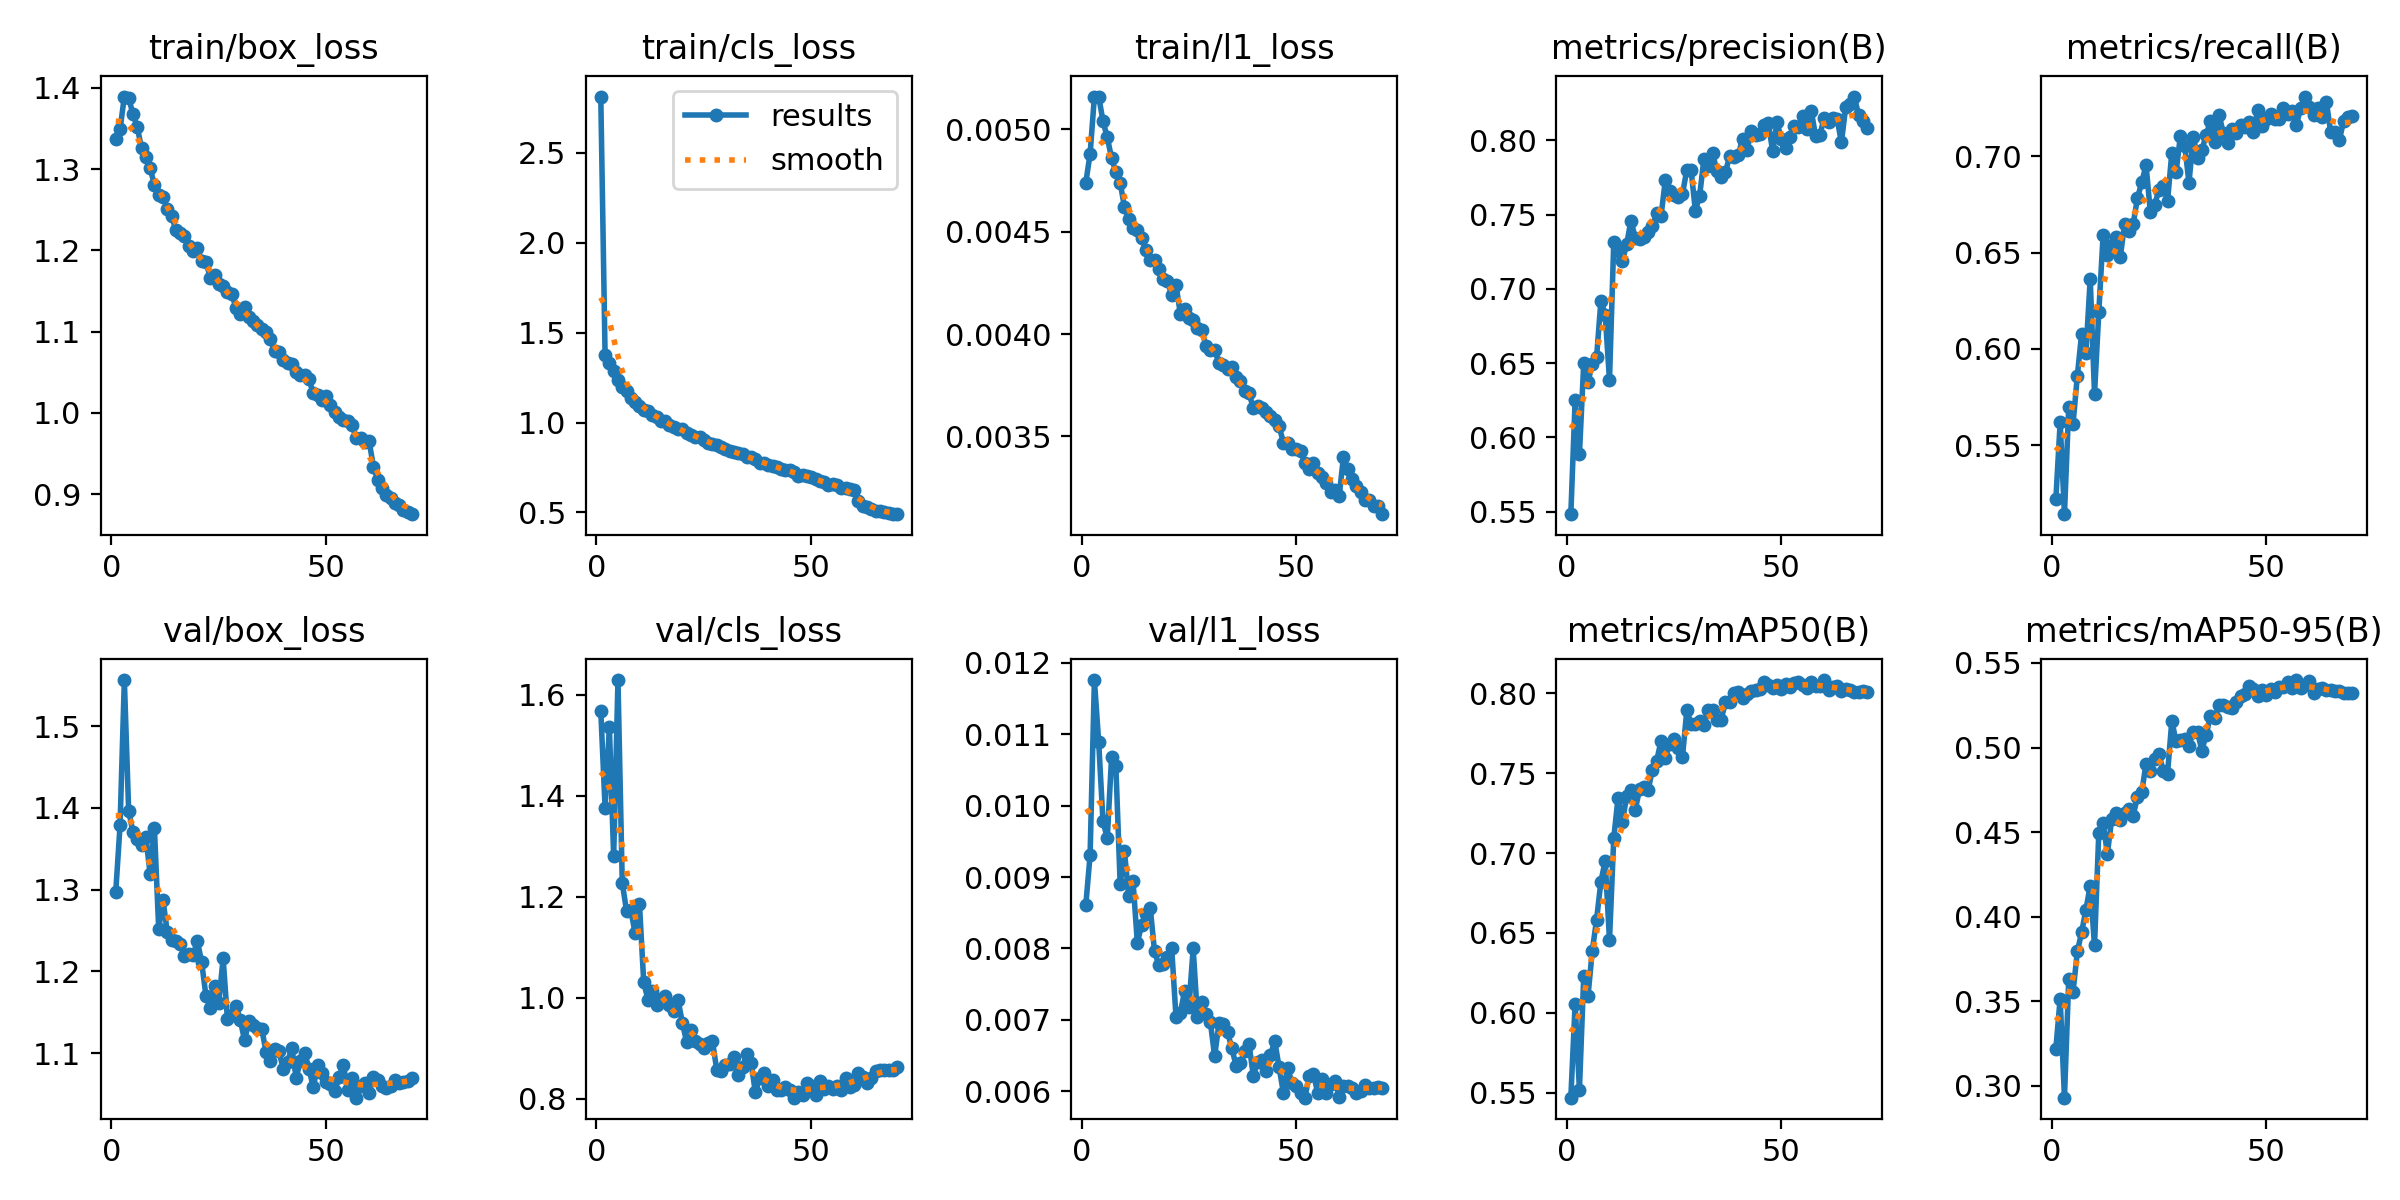

The file beside this chart, header and first rows:
epoch, time, train/box_loss, train/cls_loss, train/l1_loss, metrics/precision(B), metrics/recall(B), metrics/mAP50(B), metrics/mAP50-95(B), val/box_loss, val/cls_loss, val/l1_loss, lr/pg0, lr/pg1, lr/pg2
1, 46.26, 1.337, 2.814, 0.00474, 0.5483, 0.5219, 0.547, 0.3218, 1.298, 1.568, 0.00861, 0.0004721, 0.0004721, 0.0004721
2, 91, 1.349, 1.377, 0.00488, 0.6251, 0.5618, 0.6058, 0.3515, 1.379, 1.376, 0.00931, 0.000935, 0.000935, 0.000935
3, 136.1, 1.389, 1.329, 0.00516, 0.5886, 0.5141, 0.5519, 0.2928, 1.557, 1.535, 0.01176, 0.001384, 0.001384, 0.001384
4, 180.7, 1.388, 1.286, 0.00516, 0.6498, 0.57, 0.6229, 0.3631, 1.397, 1.28, 0.01089, 0.001368, 0.001368, 0.001368
5, 225.9, 1.368, 1.236, 0.00504, 0.6373, 0.5609, 0.6107, 0.3553, 1.37, 1.629, 0.00978, 0.001348, 0.001348, 0.001348
6, 270.9, 1.351, 1.196, 0.00496, 0.6496, 0.5859, 0.639, 0.3793, 1.362, 1.227, 0.00955, 0.001328, 0.001328, 0.001328
7, 315.9, 1.326, 1.176, 0.00486, 0.6542, 0.6079, 0.6584, 0.3906, 1.354, 1.172, 0.01068, 0.001308, 0.001308, 0.001308
8, 361, 1.314, 1.136, 0.00479, 0.6919, 0.5979, 0.6821, 0.4041, 1.364, 1.173, 0.01055, 0.001288, 0.001288, 0.001288
9, 406.5, 1.301, 1.115, 0.00474, 0.6827, 0.6364, 0.6951, 0.4182, 1.319, 1.128, 0.0089, 0.001267, 0.001267, 0.001267
10, 451.4, 1.281, 1.093, 0.00462, 0.6386, 0.5766, 0.6454, 0.383, 1.375, 1.186, 0.00936, 0.001247, 0.001247, 0.001247
11, 496.2, 1.268, 1.067, 0.00456, 0.7319, 0.6191, 0.7095, 0.4496, 1.252, 1.03, 0.00873, 0.001227, 0.001227, 0.001227
12, 541.3, 1.266, 1.065, 0.00452, 0.7258, 0.6589, 0.7347, 0.4551, 1.288, 0.9955, 0.00894, 0.001207, 0.001207, 0.001207
13, 586.5, 1.251, 1.041, 0.00451, 0.7188, 0.6488, 0.7193, 0.4372, 1.248, 1.014, 0.00808, 0.001186, 0.001186, 0.001186
14, 631.4, 1.242, 1.031, 0.00447, 0.73, 0.6539, 0.7356, 0.4577, 1.238, 0.985, 0.00833, 0.001166, 0.001166, 0.001166
15, 676.4, 1.225, 1.006, 0.00441, 0.746, 0.6579, 0.7392, 0.4613, 1.237, 0.9973, 0.00848, 0.001146, 0.001146, 0.001146
16, 721.4, 1.222, 1.006, 0.00436, 0.7343, 0.6476, 0.7271, 0.457, 1.233, 1.003, 0.00857, 0.001126, 0.001126, 0.001126
17, 766.6, 1.217, 0.9876, 0.00436, 0.7337, 0.6649, 0.7399, 0.461, 1.218, 0.9851, 0.00796, 0.001106, 0.001106, 0.001106
18, 811.5, 1.206, 0.9743, 0.00432, 0.735, 0.6611, 0.7412, 0.4637, 1.221, 0.9725, 0.00777, 0.001085, 0.001085, 0.001085
19, 856.5, 1.199, 0.9655, 0.00427, 0.7385, 0.6649, 0.7394, 0.4597, 1.22, 0.9946, 0.00778, 0.001065, 0.001065, 0.001065
20, 901.4, 1.203, 0.9637, 0.00426, 0.7421, 0.6783, 0.7522, 0.4709, 1.238, 0.95, 0.00788, 0.001045, 0.001045, 0.001045
21, 946.8, 1.187, 0.9401, 0.00419, 0.7513, 0.6865, 0.7578, 0.4736, 1.211, 0.9116, 0.008, 0.001025, 0.001025, 0.001025
22, 991.9, 1.186, 0.9322, 0.00424, 0.7491, 0.6954, 0.7702, 0.4905, 1.17, 0.9361, 0.00704, 0.001005, 0.001005, 0.001005
23, 1037, 1.167, 0.9202, 0.0041, 0.7732, 0.6711, 0.7597, 0.4858, 1.156, 0.9146, 0.0071, 0.0009844, 0.0009844, 0.0009844
24, 1082, 1.169, 0.9171, 0.00412, 0.7661, 0.6749, 0.7682, 0.4929, 1.182, 0.9075, 0.0074, 0.0009642, 0.0009642, 0.0009642
25, 1127, 1.158, 0.9005, 0.00408, 0.7631, 0.6825, 0.7715, 0.4959, 1.162, 0.8994, 0.00718, 0.000944, 0.000944, 0.000944
26, 1172, 1.156, 0.8884, 0.00407, 0.7619, 0.6846, 0.7656, 0.4864, 1.216, 0.9103, 0.008, 0.0009237, 0.0009237, 0.0009237
27, 1217, 1.149, 0.8824, 0.00403, 0.7641, 0.6766, 0.7602, 0.4844, 1.142, 0.9135, 0.00704, 0.0009035, 0.0009035, 0.0009035
28, 1262, 1.146, 0.8769, 0.00402, 0.78, 0.7018, 0.7893, 0.5156, 1.147, 0.8571, 0.00725, 0.0008833, 0.0008833, 0.0008833
29, 1307, 1.129, 0.8649, 0.00394, 0.7801, 0.6919, 0.7807, 0.5036, 1.158, 0.8554, 0.00708, 0.0008631, 0.0008631, 0.0008631
30, 1352, 1.122, 0.8526, 0.00392, 0.7526, 0.7107, 0.7805, 0.5046, 1.14, 0.8672, 0.00697, 0.0008429, 0.0008429, 0.0008429
31, 1396, 1.13, 0.8398, 0.00392, 0.7629, 0.7055, 0.7828, 0.5053, 1.116, 0.8693, 0.00649, 0.0008227, 0.0008227, 0.0008227
32, 1441, 1.118, 0.838, 0.00386, 0.7877, 0.6863, 0.7803, 0.5011, 1.14, 0.8819, 0.00695, 0.0008025, 0.0008025, 0.0008025
33, 1486, 1.113, 0.8302, 0.00385, 0.7826, 0.7101, 0.7895, 0.5093, 1.134, 0.8463, 0.00694, 0.0007823, 0.0007823, 0.0007823
34, 1531, 1.109, 0.8232, 0.00383, 0.7918, 0.6994, 0.7894, 0.509, 1.131, 0.8631, 0.00683, 0.0007621, 0.0007621, 0.0007621
35, 1576, 1.103, 0.8088, 0.00384, 0.7791, 0.7033, 0.7834, 0.4982, 1.13, 0.8878, 0.0066, 0.0007419, 0.0007419, 0.0007419
36, 1621, 1.099, 0.8073, 0.00379, 0.7754, 0.711, 0.7835, 0.5076, 1.101, 0.8699, 0.00636, 0.0007216, 0.0007216, 0.0007216
37, 1666, 1.091, 0.7974, 0.00377, 0.7788, 0.7185, 0.7943, 0.5189, 1.09, 0.8127, 0.00639, 0.0007014, 0.0007014, 0.0007014
38, 1711, 1.076, 0.7724, 0.00372, 0.7894, 0.7074, 0.7946, 0.5174, 1.105, 0.8411, 0.00656, 0.0006812, 0.0006812, 0.0006812
39, 1756, 1.075, 0.7771, 0.00371, 0.7888, 0.7216, 0.8004, 0.5252, 1.102, 0.8499, 0.00666, 0.000661, 0.000661, 0.000661
40, 1801, 1.065, 0.7659, 0.00364, 0.7904, 0.7119, 0.8006, 0.5254, 1.081, 0.825, 0.00622, 0.0006408, 0.0006408, 0.0006408
41, 1846, 1.062, 0.7599, 0.00365, 0.8011, 0.7069, 0.7968, 0.5238, 1.089, 0.8361, 0.00641, 0.0006206, 0.0006206, 0.0006206
42, 1891, 1.06, 0.7508, 0.00364, 0.7932, 0.7142, 0.7997, 0.5233, 1.107, 0.8169, 0.00644, 0.0006004, 0.0006004, 0.0006004
43, 1936, 1.05, 0.7389, 0.00362, 0.8065, 0.7119, 0.8017, 0.527, 1.07, 0.8161, 0.00629, 0.0005802, 0.0005802, 0.0005802
44, 1981, 1.047, 0.7359, 0.0036, 0.8035, 0.7161, 0.8022, 0.5306, 1.091, 0.8222, 0.00651, 0.00056, 0.00056, 0.00056
45, 2026, 1.047, 0.7345, 0.00358, 0.804, 0.7152, 0.8025, 0.5314, 1.1, 0.8172, 0.0067, 0.0005398, 0.0005398, 0.0005398
46, 2071, 1.041, 0.7252, 0.00355, 0.8102, 0.718, 0.8072, 0.5366, 1.081, 0.8018, 0.00634, 0.0005195, 0.0005195, 0.0005195
47, 2116, 1.024, 0.703, 0.00347, 0.8114, 0.7127, 0.805, 0.5347, 1.058, 0.8139, 0.00598, 0.0004993, 0.0004993, 0.0004993
48, 2161, 1.022, 0.7055, 0.00347, 0.7926, 0.724, 0.803, 0.5302, 1.085, 0.8065, 0.00632, 0.0004791, 0.0004791, 0.0004791
49, 2206, 1.015, 0.6999, 0.00344, 0.8123, 0.7157, 0.8048, 0.534, 1.075, 0.8303, 0.00612, 0.0004589, 0.0004589, 0.0004589
50, 2250, 1.02, 0.6979, 0.00344, 0.8011, 0.7192, 0.8027, 0.5312, 1.064, 0.8246, 0.00608, 0.0004387, 0.0004387, 0.0004387
51, 2295, 1.01, 0.6854, 0.00343, 0.7947, 0.7222, 0.806, 0.5345, 1.062, 0.8074, 0.00598, 0.0004185, 0.0004185, 0.0004185
52, 2340, 1.002, 0.6747, 0.00337, 0.8024, 0.7192, 0.8036, 0.5328, 1.054, 0.8354, 0.00591, 0.0003983, 0.0003983, 0.0003983
53, 2385, 0.9954, 0.6678, 0.00334, 0.8099, 0.7195, 0.8066, 0.5356, 1.07, 0.8187, 0.00621, 0.0003781, 0.0003781, 0.0003781
54, 2430, 0.9911, 0.6545, 0.00337, 0.8089, 0.7252, 0.8069, 0.5361, 1.086, 0.8246, 0.00624, 0.0003579, 0.0003579, 0.0003579
55, 2474, 0.9905, 0.6594, 0.00332, 0.8167, 0.722, 0.8054, 0.5387, 1.055, 0.8196, 0.00598, 0.0003377, 0.0003377, 0.0003377
56, 2520, 0.9851, 0.6535, 0.0033, 0.8075, 0.7234, 0.8034, 0.5353, 1.07, 0.8247, 0.00617, 0.0003174, 0.0003174, 0.0003174
57, 2565, 0.9693, 0.6356, 0.00327, 0.8196, 0.7162, 0.8069, 0.5399, 1.046, 0.8176, 0.00597, 0.0002972, 0.0002972, 0.0002972
58, 2610, 0.9688, 0.6355, 0.00323, 0.8028, 0.725, 0.8044, 0.535, 1.059, 0.8413, 0.0061, 0.000277, 0.000277, 0.000277
59, 2659, 0.964, 0.6324, 0.00324, 0.8036, 0.731, 0.8044, 0.5371, 1.064, 0.8227, 0.00615, 0.0002568, 0.0002568, 0.0002568
60, 2705, 0.9652, 0.6269, 0.00321, 0.8154, 0.7256, 0.8083, 0.5395, 1.052, 0.8275, 0.00592, 0.0002366, 0.0002366, 0.0002366
... 10 more rows
